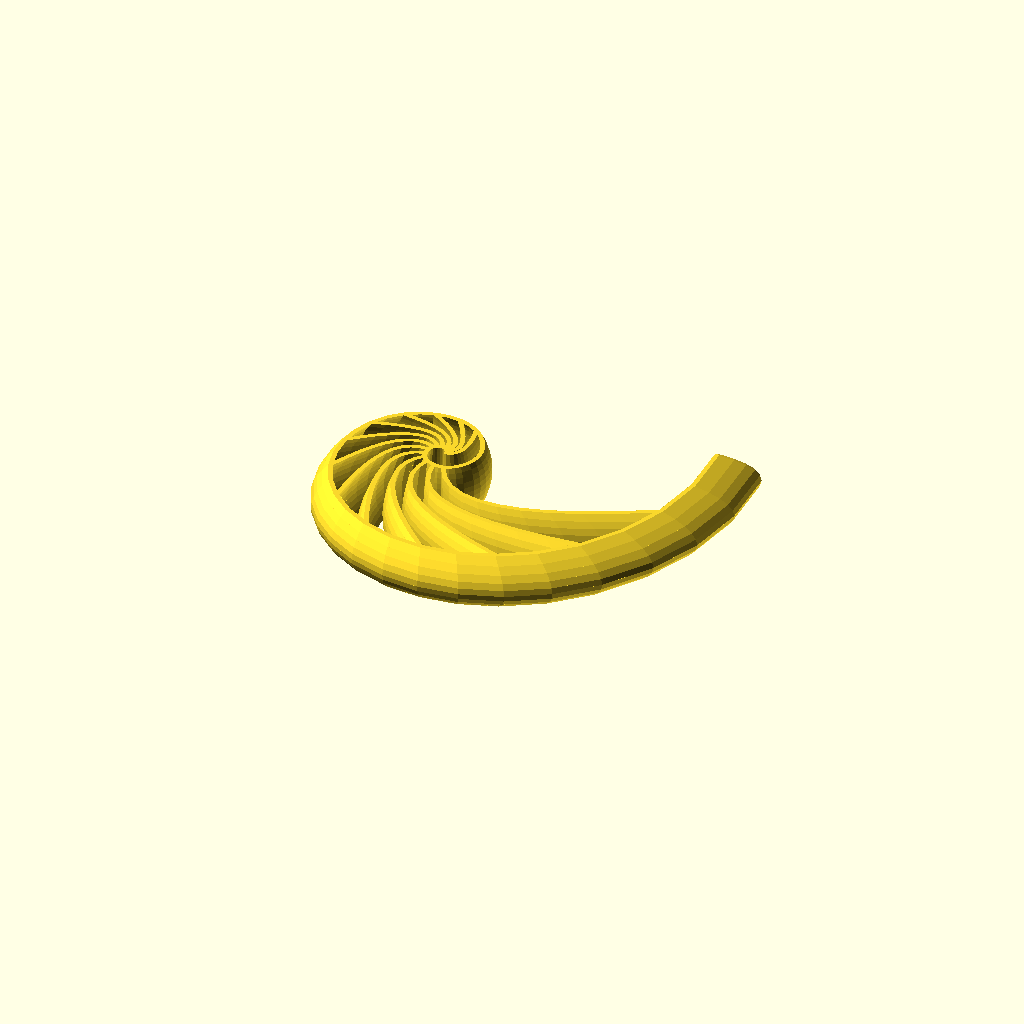
Cell 1 — every parameter at its default value.
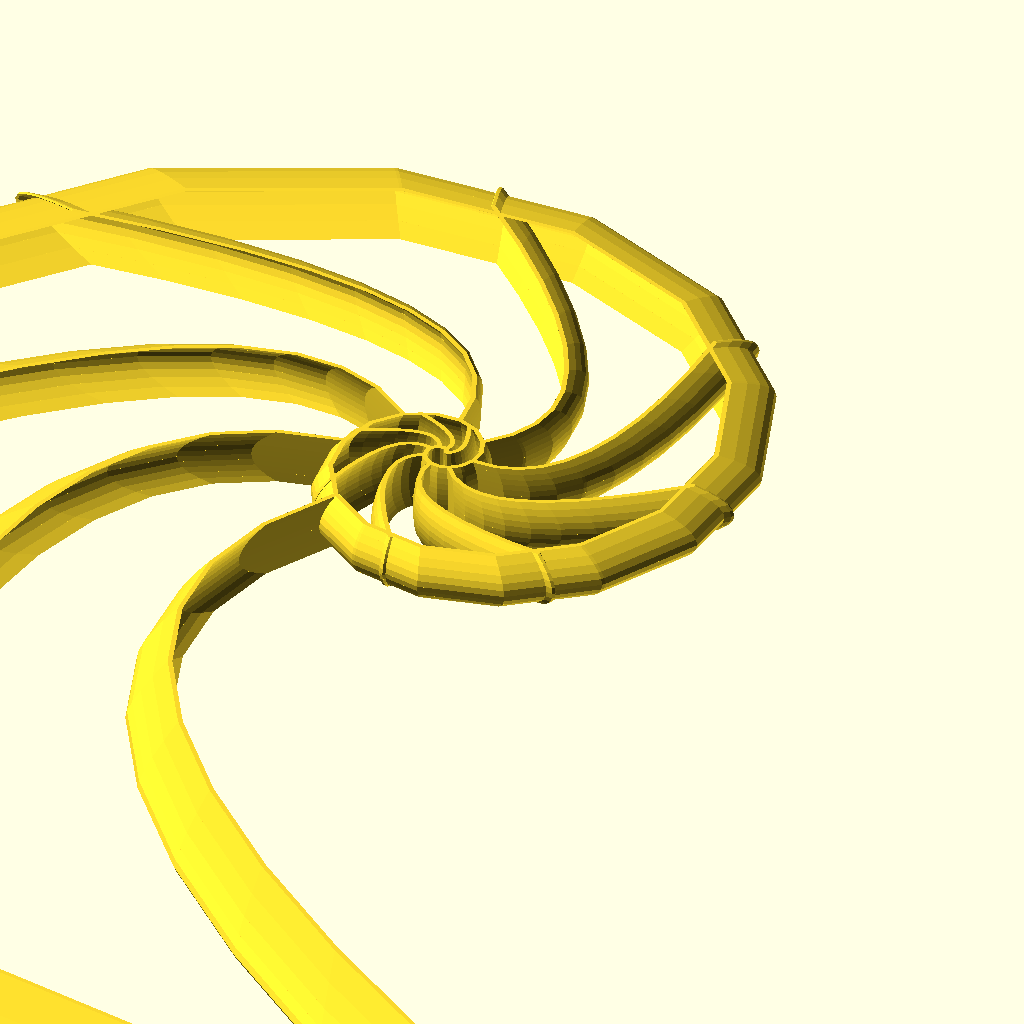
Cell 2 — chambered_section_max_angle set to 600, the other parameters unchanged.
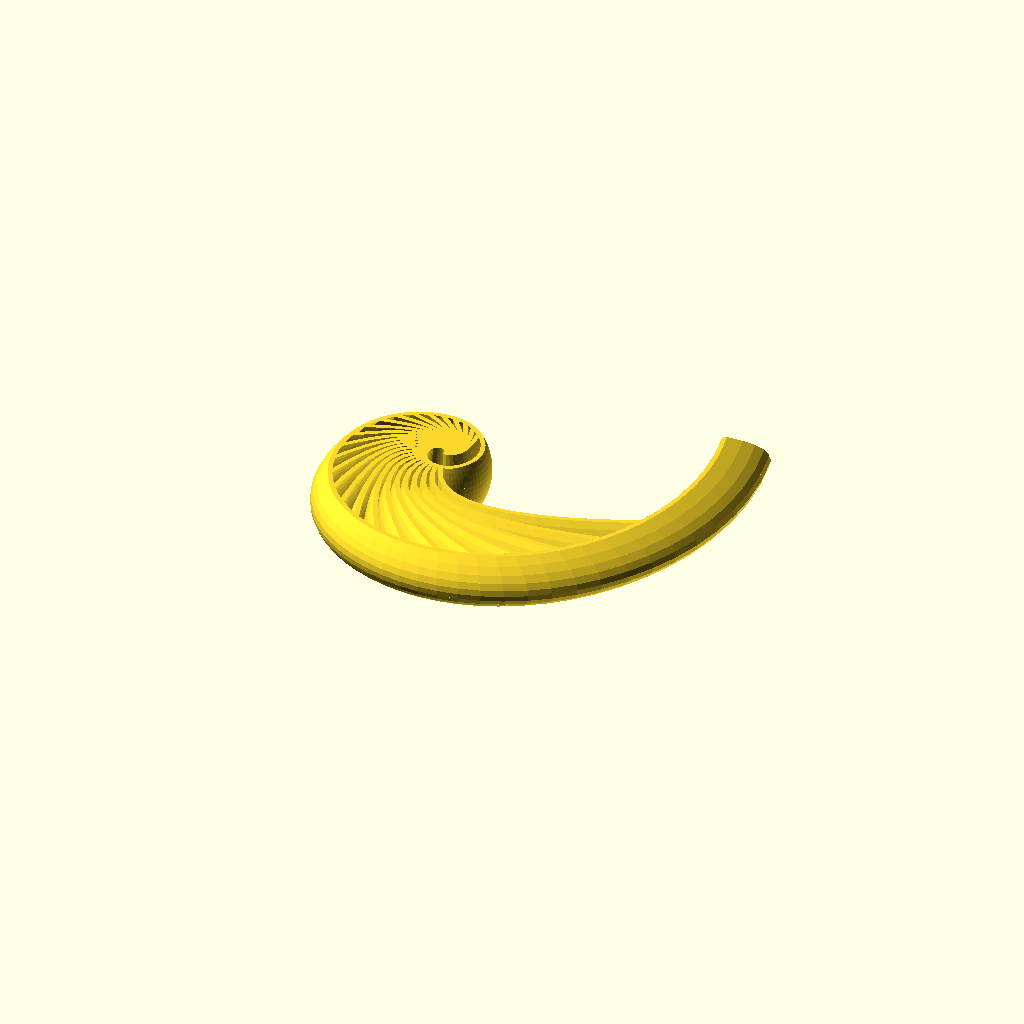
Cell 3 — steps set to 50, the other parameters unchanged.
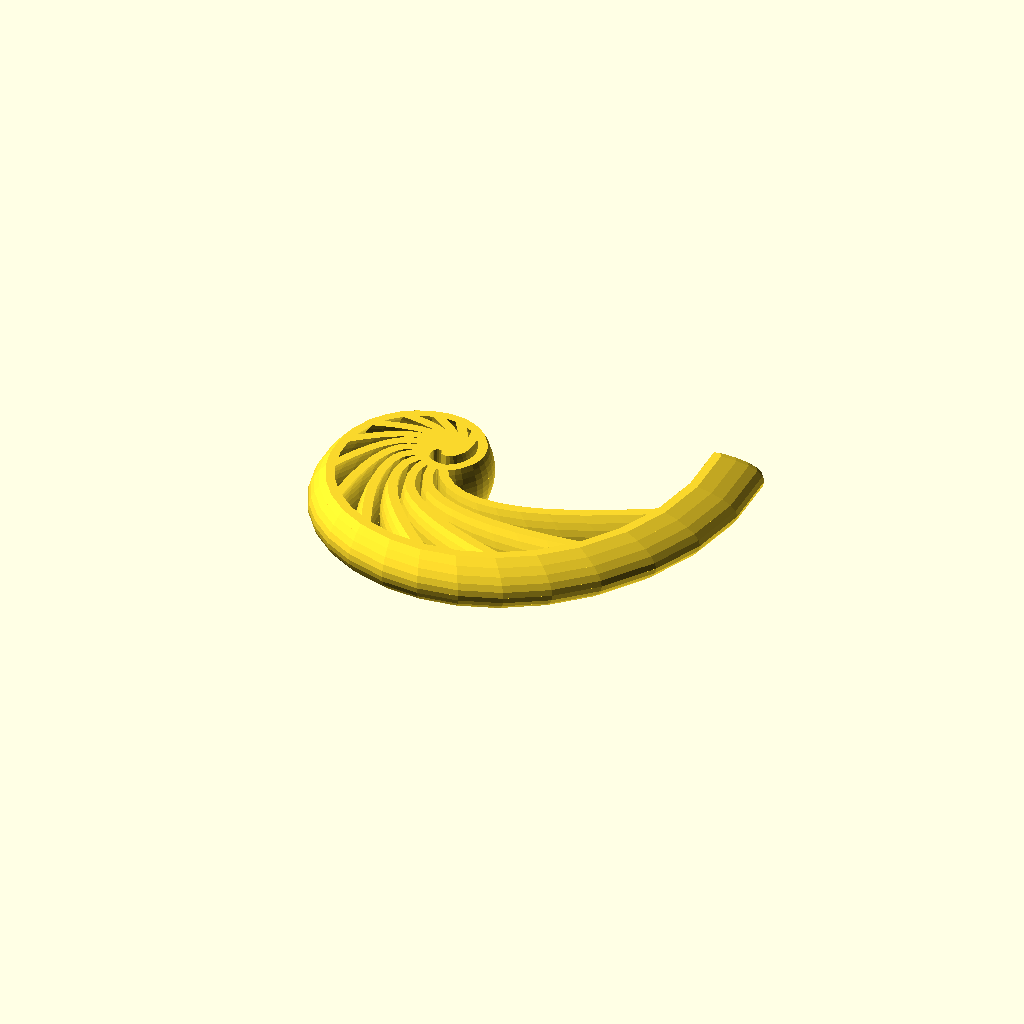
Cell 4: the same model with thickness = 2.
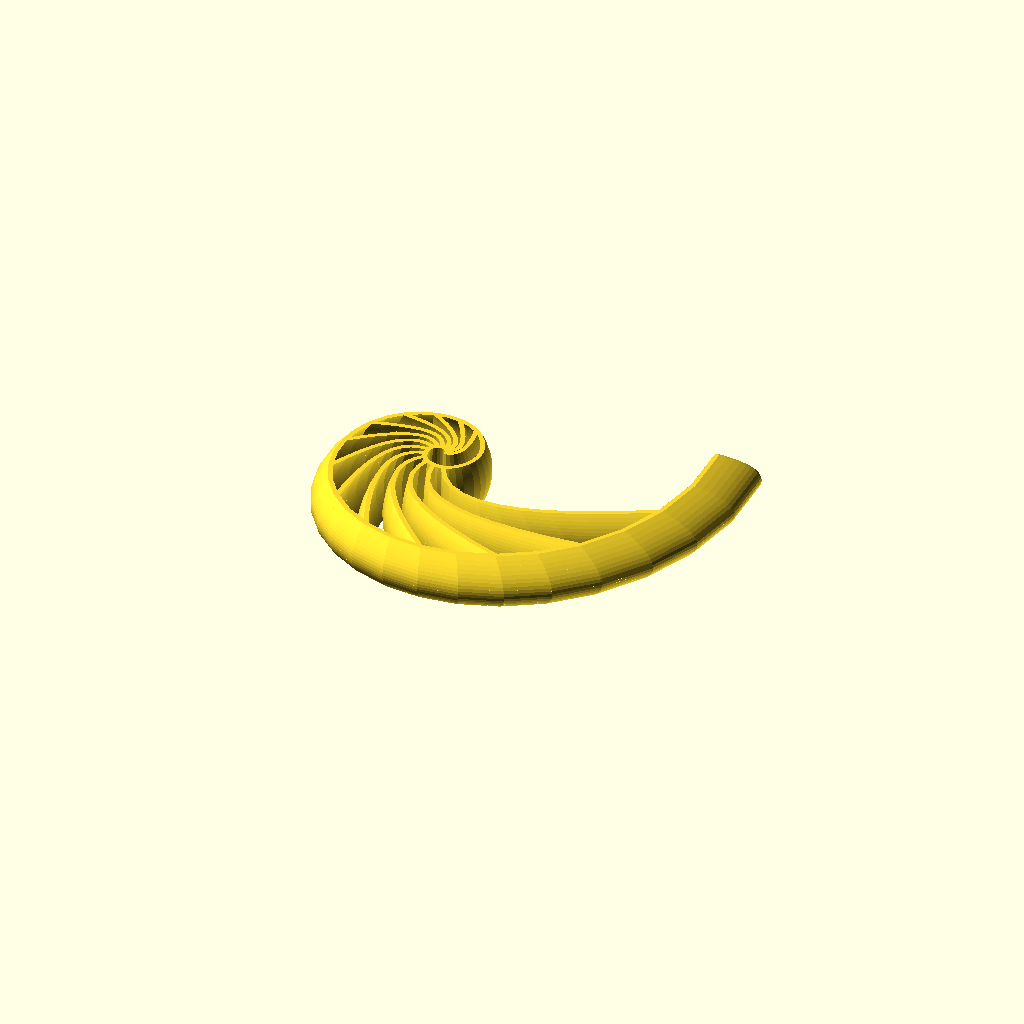
Cell 5 — slices set to 10, the other parameters unchanged.
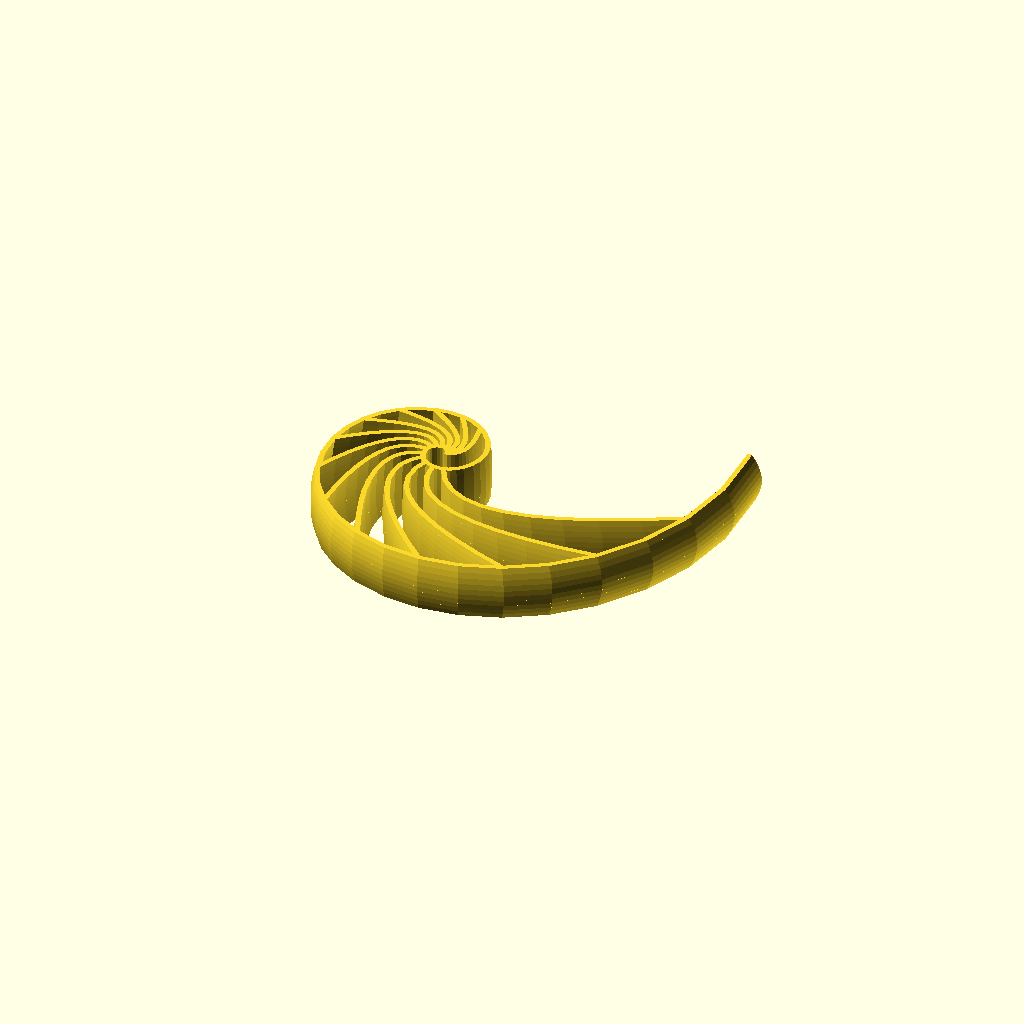
Cell 6: semi_minor_axis = 20 (everything else at default).
All cells are drawn from one camera (rotation 55°, 0°, 25°, orthographic, colour scheme Cornfield), so only the parameter changes between them.
The OpenSCAD source (inputs/thingiverse/files/thing-3941998/files/nautilus-shell.scad):
chambered_section_max_angle = 300;
steps = 25;
thickness = 1;
slices = 5;
semi_minor_axis = 10;
height = 5;

module nautilus_shell(chambered_section_max_angle, steps, thickness) {
    function r(a) = pow(2.71828, 0.0053468 * a);
    
    a_step = chambered_section_max_angle / steps;
    spiral = [
        for(a = [a_step:a_step:chambered_section_max_angle + 450])  
            rotate_p([r(a), 0], a)
    ];

    render() {
        hull_polyline2d(spiral, thickness);

        for(a = [a_step:a_step * 2:chambered_section_max_angle]) {
            a2 = a + 360;
            a3 = a + 420;
            p1 = rotate_p([r(a), 0], a);
            p2 = rotate_p((p1 + rotate_p([r(a2), 0], a2)) * .6, -5);
            p3 = rotate_p([r(a3), 0], a3);
            
            hull_polyline2d(bezier_curve(0.1, 
                [p1, p2, p3]
            ), thickness);
        }

    }
}

ellipse_extrude(semi_minor_axis, height = height, slices = slices)
    nautilus_shell(chambered_section_max_angle, steps, thickness);

mirror([0, 0, 1])    
ellipse_extrude(semi_minor_axis, height = height, slices = slices)
    nautilus_shell(chambered_section_max_angle, steps, thickness);

    
/**
 * The dotSCAD library
 * @copyright Justin Lin, 2017
 * @license https://opensource.org/licenses/lgpl-3.0.html
 *
 * @see https://github.com/JustinSDK/dotSCAD
*/

/**
* line2d.scad
*
* @copyright Justin Lin, 2017
* @license https://opensource.org/licenses/lgpl-3.0.html
*
* @see https://openhome.cc/eGossip/OpenSCAD/lib-line2d.html
*
**/


module line2d(p1, p2, width, p1Style = "CAP_SQUARE", p2Style =  "CAP_SQUARE") {
    half_width = 0.5 * width;    

    atan_angle = atan2(p2[1] - p1[1], p2[0] - p1[0]);
    leng = sqrt(pow(p2[0] - p1[0], 2) + pow(p2[1] - p1[1], 2));

    frags = __nearest_multiple_of_4(__frags(half_width));
        
    module square_end(point) {
        translate(point) 
        rotate(atan_angle) 
            square(width, center = true);

        // hook for testing
        test_line2d_cap(point, "CAP_SQUARE");
    }

    module round_end(point) {
        translate(point) 
        rotate(atan_angle) 
            circle(half_width, $fn = frags);    

        // hook for testing
        test_line2d_cap(point, "CAP_ROUND");                
    }
    
    if(p1Style == "CAP_SQUARE") {
        square_end(p1);
    } else if(p1Style == "CAP_ROUND") {
        round_end(p1);
    }

    translate(p1) 
    rotate(atan_angle) 
    translate([0, -width / 2]) 
        square([leng, width]);
    
    if(p2Style == "CAP_SQUARE") {
        square_end(p2);
    } else if(p2Style == "CAP_ROUND") {
        round_end(p2);
    }

    // hook for testing
    test_line2d_line(atan_angle, leng, width, frags);
}

// override them to test
module test_line2d_cap(point, style) {
}

module test_line2d_line(angle, length, width, frags) {
}



function __frags(radius) = $fn > 0 ? 
            ($fn >= 3 ? $fn : 3) : 
            max(min(360 / $fa, radius * PI * 2 / $fs), 5);

function __to3d(p) = [p[0], p[1], 0];

/**
* bezier_curve.scad
*
* @copyright Justin Lin, 2017
* @license https://opensource.org/licenses/lgpl-3.0.html
*
* @see https://openhome.cc/eGossip/OpenSCAD/lib-bezier_curve.html
*
**/ 


function _combi(n, k) =
    let(  
        bi_coef = [      
               [1],     // n = 0: for padding
              [1,1],    // n = 1: for Linear curves, how about drawing a line directly?
             [1,2,1],   // n = 2: for Quadratic curves
            [1,3,3,1]   // n = 3: for Cubic Bézier curves
        ]  
    )
    n < len(bi_coef) ? bi_coef[n][k] : (
        k == 0 ? 1 : (_combi(n, k - 1) * (n - k + 1) / k)
    );
        
function bezier_curve_coordinate(t, pn, n, i = 0) = 
    i == n + 1 ? 0 : 
        (_combi(n, i) * pn[i] * pow(1 - t, n - i) * pow(t, i) + 
            bezier_curve_coordinate(t, pn, n, i + 1));
        
function _bezier_curve_point(t, points) = 
    let(n = len(points) - 1) 
    [
        bezier_curve_coordinate(
            t, 
            [for(p = points) p[0]], 
            n
        ),
        bezier_curve_coordinate(
            t,  
            [for(p = points) p[1]], 
            n
        ),
        bezier_curve_coordinate(
            t, 
            [for(p = points) p[2]], 
            n
        )
    ];

function bezier_curve(t_step, points) = 
    let(
        t_end = ceil(1 / t_step),
        pts = concat([
            for(t = 0; t < t_end; t = t + 1)
                _bezier_curve_point(t * t_step, points)
        ], [_bezier_curve_point(1, points)])
    ) 
    len(points[0]) == 3 ? pts : [for(pt = pts) __to2d(pt)];


/**
* hull_polyline2d.scad
*
* @copyright Justin Lin, 2017
* @license https://opensource.org/licenses/lgpl-3.0.html
*
* @see https://openhome.cc/eGossip/OpenSCAD/hull_polyline2d.html
*
**/

module hull_polyline2d(points, width) {
    half_width = width / 2;
    leng = len(points);
    
    module hull_line2d(index) {
        point1 = points[index - 1];
        point2 = points[index];

        hull() {
            translate(point1) 
                circle(half_width);
            translate(point2) 
                circle(half_width);
        }

        // hook for testing
        test_line_segment(index, point1, point2, half_width);
    }

    module polyline2d_inner(index) {
        if(index < leng) {
            hull_line2d(index);
            polyline2d_inner(index + 1);
        }
    }

    polyline2d_inner(1);
}

// override it to test
module test_line_segment(index, point1, point2, radius) {

}

function __to_3_elems_ang_vect(a) =
     let(leng = len(a))
     leng == 3 ? a : (
         leng == 2 ? [a[0], a[1], 0] :  [a[0], 0, 0]
     );

function __to_ang_vect(a) = is_num(a) ? [0, 0, a] : __to_3_elems_ang_vect(a);

/**
* rotate_p.scad
*
* @copyright Justin Lin, 2017
* @license https://opensource.org/licenses/lgpl-3.0.html
*
* @see https://openhome.cc/eGossip/OpenSCAD/lib-rotate_p.html
*
**/ 


function _q_rotate_p_3d(p, a, v) = 
    let(
        half_a = a / 2,
        axis = v / norm(v),
        s = sin(half_a),
        x = s * axis[0],
        y = s * axis[1],
        z = s * axis[2],
        w = cos(half_a),
        
        x2 = x + x,
        y2 = y + y,
        z2 = z + z,

        xx = x * x2,
        yx = y * x2,
        yy = y * y2,
        zx = z * x2,
        zy = z * y2,
        zz = z * z2,
        wx = w * x2,
        wy = w * y2,
        wz = w * z2        
    )
    [
        [1 - yy - zz, yx - wz, zx + wy] * p,
        [yx + wz, 1 - xx - zz, zy - wx] * p,
        [zx - wy, zy + wx, 1 - xx - yy] * p
    ];

function _rotx(pt, a) = 
    a == 0 ? pt :
    let(cosa = cos(a), sina = sin(a))
    [
        pt[0], 
        pt[1] * cosa - pt[2] * sina,
        pt[1] * sina + pt[2] * cosa
    ];

function _roty(pt, a) = 
    a == 0 ? pt :
    let(cosa = cos(a), sina = sin(a))
    [
        pt[0] * cosa + pt[2] * sina, 
        pt[1],
        -pt[0] * sina + pt[2] * cosa, 
    ];

function _rotz(pt, a) = 
    a == 0 ? pt :
    let(cosa = cos(a), sina = sin(a))
    [
        pt[0] * cosa - pt[1] * sina,
        pt[0] * sina + pt[1] * cosa,
        pt[2]
    ];

function _rotate_p_3d(point, a) =
    _rotz(_roty(_rotx(point, a[0]), a[1]), a[2]);

function _rotate_p(p, a) =
    let(angle = __to_ang_vect(a))
    len(p) == 3 ? 
        _rotate_p_3d(p, angle) :
        __to2d(
            _rotate_p_3d(__to3d(p), angle)
        );


function _q_rotate_p(p, a, v) =
    len(p) == 3 ? 
        _q_rotate_p_3d(p, a, v) :
        __to2d(
            _q_rotate_p_3d(__to3d(p), a, v)
        );

function rotate_p(point, a, v) =
    is_undef(v) ? _rotate_p(point, a) : _q_rotate_p(point, a, v);


function __nearest_multiple_of_4(n) =
    let(
        remain = n % 4
    )
    (remain / 4) > 0.5 ? n - remain + 4 : n - remain;


function __to2d(p) = [p[0], p[1]];

/**
* ellipse_extrude.scad
*
* @copyright Justin Lin, 2017
* @license https://opensource.org/licenses/lgpl-3.0.html
*
* @see https://openhome.cc/eGossip/OpenSCAD/lib-ellipse_extrude.html
*
**/

module ellipse_extrude(semi_minor_axis, height, center = false, convexity = 10, twist = 0, slices = 20) {
    h = is_undef(height) ? semi_minor_axis : (
        // `semi_minor_axis` is always equal to or greater than `height`.
        height > semi_minor_axis ? semi_minor_axis : height
    );
    angle = asin(h / semi_minor_axis) / slices; 

    f_extrude = [
        for(i = 1; i <= slices; i = i + 1) 
        [
            cos(angle * i) / cos(angle * (i - 1)), 
            semi_minor_axis * sin(angle * i)
        ]
    ]; 
    len_f_extrude = len(f_extrude);

    accm_fs =
        [
            for(i = 0, pre_f = 1; i < len_f_extrude; pre_f = pre_f * f_extrude[i][0], i = i + 1)
                pre_f * f_extrude[i][0]
        ];

    child_fs = concat([1], accm_fs);
    pre_zs = concat(
        [0],
        [
            for(i = 0; i < len_f_extrude; i = i + 1)
                f_extrude[i][1]
        ]
    );

    module extrude() {
        for(i = [0:len_f_extrude - 1]) {
            f = f_extrude[i][0];
            z = f_extrude[i][1];

            translate([0, 0, pre_zs[i]]) 
            rotate(-twist / slices * i) 
            linear_extrude(
                z - pre_zs[i], 
                convexity = convexity,
                twist = twist / slices, 
                slices = 1,
                scale = f 
            ) 
            scale(child_fs[i]) 
                children();
        }
    }
    
    center_offset = [0, 0, center == true ? -h / 2 : 0];
    translate(center_offset) 
    extrude() 
        children();

    // hook for testing
    test_ellipse_extrude_fzc(child_fs, pre_zs, center_offset);
}

// override for testing
module test_ellipse_extrude_fzc(child_fs, pre_zs, center_offset) {

}
Customizer parameters (derived from the source; name, type, default, range or options):
chambered_section_max_angle: number, default 300
steps: number, default 25
thickness: number, default 1
slices: number, default 5
semi_minor_axis: number, default 10
height: number, default 5
